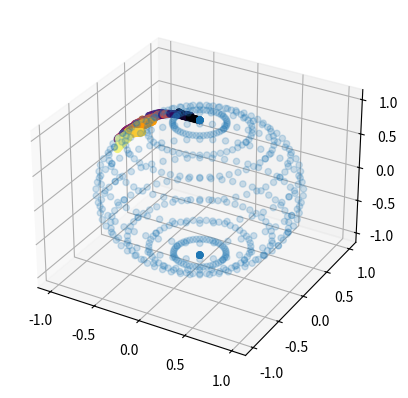

This chart was generated by the following Python code:
#!/usr/bin/env python3
# -*- coding: utf-8 -*-
"""
Created on Wed Aug 17 13:44:31 2022

[redacted]
"""

import numpy as np
import matplotlib.pyplot as plt
from matplotlib import cm

def sphe_to_cart(r, phi, theta):
    x = r * np.cos(phi) * np.sin(theta)
    y = r * np.sin(phi) * np.sin(theta)
    z = r * np.cos(theta)
    return x, y, z

r = 1
phi = np.linspace(0, np.pi, 25)
theta = np.linspace(0, 2*np.pi, 25)
mat = np.array(np.meshgrid(phi, theta)).T.reshape(-1, 2)

fig = plt.figure()
ax = fig.add_subplot(projection='3d')
ax.scatter(*sphe_to_cart(r, mat[:, 0], mat[:, 1]), alpha=0.2)

n = 1000
k = 50
r = np.ones(n)
phi_dot = np.random.uniform(-1, 1, k)
theta_dot = np.random.uniform(-1, 1, k)
# theta_dot = np.sqrt(1 - phi_dot**2)
phi_dot = np.repeat(phi_dot, n / k)
theta_dot = np.repeat(theta_dot, n / k)
phi = np.zeros(n)
theta = np.zeros(n)
for i in range(n-1):
    phi[i+1] = phi[i] + phi_dot[i] / 100
    theta[i+1] = theta[i] + theta_dot[i] / 100

ax.scatter(*sphe_to_cart(r, phi, theta), c=np.linspace(0, 1, n), cmap="inferno")